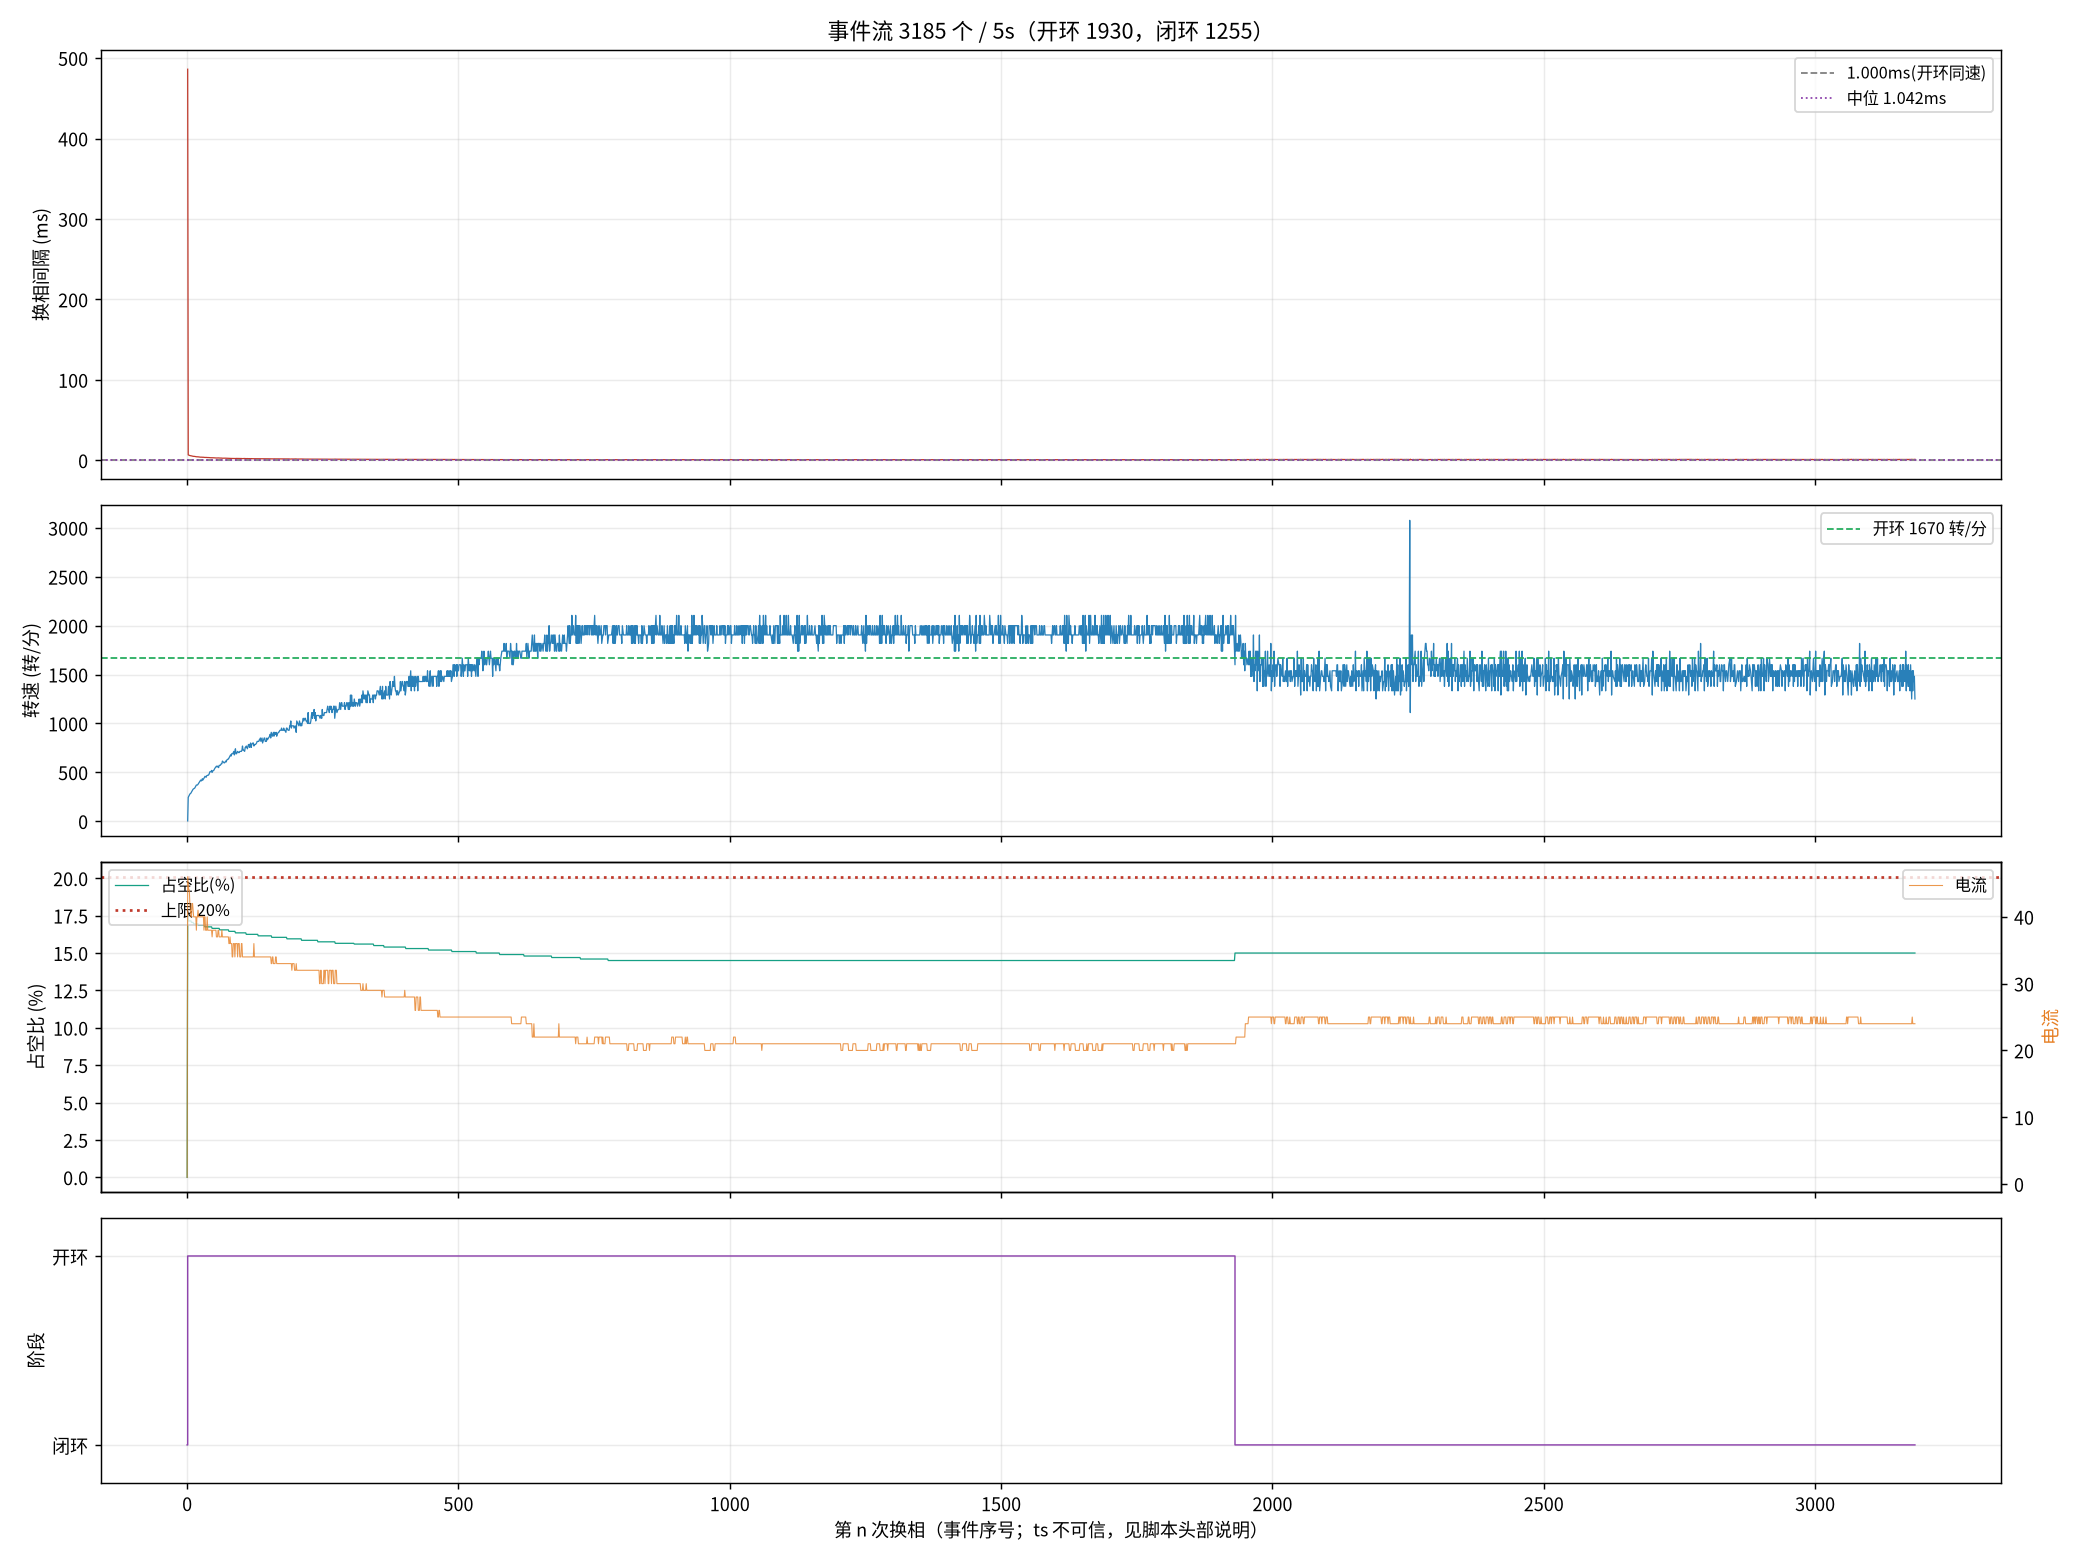

The data file committed next to this chart (first rows):
seq, ts_frame, delta, step, wait, duty, cur, stage, iov, startup_max, curlim_adj, ci, thiszctime, lastzctime, average_interval, advance, duty_setpoint, duty_max, bemf_timeout, zc_reject, input, stall_adj, desync
1, 27148, 7, 3, 4417, 0, 1, 0, 48, 400, 2000, 12305, 0, 0, 1563, 0, 0, 2000, 0, 0, 48, 0, 0
2, 38816, 14, 4, 4417, 351, 46, 1, 400, 400, 2000, 41248, 0, 0, 3101, 0, 351, 2000, 0, 0, 400, 0, 0
3, 38980, -52, 5, 4417, 343, 45, 1, 392, 400, 2000, 14000, 0, 0, 14023, 0, 343, 2000, 0, 1, 392, 0, 0
5, 39292, -33, 1, 4417, 343, 44, 1, 392, 400, 2000, 13300, 0, 0, 17473, 0, 343, 2000, 0, 2, 392, 0, 0
6, 39442, 133, 2, 4417, 343, 44, 1, 391, 400, 2000, 12900, 0, 0, 19136, 0, 343, 2000, 0, 3, 391, 0, 0
7, 39586, 37, 3, 4417, 343, 42, 1, 391, 400, 2000, 12700, 0, 0, 19186, 0, 343, 2000, 0, 3, 391, 0, 0
9, 39869, -88, 5, 4417, 343, 41, 1, 391, 400, 2000, 12100, 0, 0, 9863, 0, 343, 2000, 0, 4, 391, 0, 0
10, 40008, -24, 6, 4417, 343, 40, 1, 391, 400, 2000, 11900, 0, 0, 9625, 0, 343, 2000, 0, 5, 391, 0, 0
11, 40142, 40, 1, 4417, 341, 40, 1, 390, 400, 2000, 11600, 0, 0, 9413, 0, 341, 2000, 0, 6, 390, 0, 0
13, 40399, 100, 3, 4417, 341, 42, 1, 390, 400, 2000, 11200, 0, 0, 9013, 0, 341, 2000, 0, 7, 390, 0, 0
14, 40525, 14, 4, 4417, 341, 42, 1, 390, 400, 2000, 11000, 0, 0, 8825, 0, 341, 2000, 0, 7, 390, 0, 0
15, 40647, 152, 5, 4417, 341, 41, 1, 390, 400, 2000, 10800, 0, 0, 8650, 0, 341, 2000, 0, 7, 390, 0, 0
17, 40889, 156, 1, 4417, 339, 40, 1, 389, 400, 2000, 10500, 0, 0, 8338, 0, 339, 2000, 0, 8, 389, 0, 0
18, 41008, -7, 2, 4417, 339, 40, 1, 389, 400, 2000, 10300, 0, 0, 8200, 0, 339, 2000, 0, 9, 389, 0, 0
19, 41126, 72, 3, 4417, 339, 40, 1, 389, 400, 2000, 10200, 0, 0, 8063, 0, 339, 2000, 0, 9, 389, 0, 0
21, 41354, 172, 5, 4417, 339, 40, 1, 389, 400, 2000, 9900, 0, 0, 7813, 0, 339, 2000, 0, 10, 389, 0, 0
22, 41465, -12, 6, 4417, 339, 40, 1, 388, 400, 2000, 9800, 0, 0, 7700, 0, 339, 2000, 0, 10, 388, 0, 0
23, 41573, 135, 1, 4417, 339, 38, 1, 388, 400, 2000, 9600, 0, 0, 7588, 0, 339, 2000, 0, 11, 388, 0, 0
25, 41789, 96, 3, 4417, 339, 40, 1, 388, 400, 2000, 9400, 0, 0, 7375, 0, 339, 2000, 0, 12, 388, 0, 0
26, 41897, 62, 4, 4417, 339, 40, 1, 388, 400, 2000, 9300, 0, 0, 7275, 0, 339, 2000, 0, 12, 388, 0, 0
27, 42003, 150, 5, 4417, 339, 41, 1, 388, 400, 2000, 9200, 0, 0, 7188, 0, 339, 2000, 0, 13, 388, 0, 0
29, 42213, 141, 1, 4417, 337, 40, 1, 387, 400, 2000, 9000, 0, 0, 7013, 0, 337, 2000, 0, 13, 387, 0, 0
30, 42314, 72, 2, 4417, 337, 40, 1, 387, 400, 2000, 8900, 0, 0, 6938, 0, 337, 2000, 0, 13, 387, 0, 0
31, 42413, 75, 3, 4417, 337, 40, 1, 387, 400, 2000, 8800, 0, 0, 6863, 0, 337, 2000, 0, 13, 387, 0, 0
33, 42607, 148, 5, 4417, 337, 40, 1, 387, 400, 2000, 8600, 0, 0, 6713, 0, 337, 2000, 0, 15, 387, 0, 0
34, 42702, -47, 6, 4417, 337, 40, 1, 387, 400, 2000, 8500, 0, 0, 6638, 0, 337, 2000, 0, 16, 387, 0, 0
35, 42799, 122, 1, 4417, 337, 40, 1, 386, 400, 2000, 8400, 0, 0, 6563, 0, 337, 2000, 0, 17, 386, 0, 0
36, 42895, -132, 2, 4417, 337, 40, 1, 386, 400, 2000, 8300, 0, 0, 6488, 0, 337, 2000, 0, 17, 386, 0, 0
37, 42987, 89, 3, 4417, 337, 40, 1, 386, 400, 2000, 8200, 0, 0, 6413, 0, 337, 2000, 0, 18, 386, 0, 0
38, 43082, -107, 4, 4417, 337, 40, 1, 386, 400, 2000, 8200, 0, 0, 6338, 0, 337, 2000, 0, 19, 386, 0, 0
39, 43175, -5, 5, 4417, 337, 40, 1, 386, 400, 2000, 8100, 0, 0, 6275, 0, 337, 2000, 0, 20, 386, 0, 0
40, 43266, -45, 6, 4417, 337, 38, 1, 386, 400, 2000, 8000, 0, 0, 6213, 0, 337, 2000, 0, 20, 386, 0, 0
42, 43445, -117, 2, 4417, 337, 40, 1, 386, 400, 2000, 7900, 0, 0, 6088, 0, 337, 2000, 0, 21, 386, 0, 0
43, 43532, 84, 3, 4417, 335, 40, 1, 385, 400, 2000, 7800, 0, 0, 6038, 0, 335, 2000, 0, 22, 385, 0, 0
45, 43703, -13, 5, 4417, 335, 38, 1, 385, 400, 2000, 7700, 0, 0, 5925, 0, 335, 2000, 0, 22, 385, 0, 0
46, 43792, -26, 6, 4417, 335, 38, 1, 385, 400, 2000, 7600, 0, 0, 5875, 0, 335, 2000, 0, 22, 385, 0, 0
47, 43878, 12, 1, 4417, 335, 38, 1, 385, 400, 2000, 7500, 0, 0, 5825, 0, 335, 2000, 0, 23, 385, 0, 0
49, 44047, 91, 3, 4417, 335, 40, 1, 385, 400, 2000, 7400, 0, 0, 5725, 0, 335, 2000, 0, 24, 385, 0, 0
50, 44132, -15, 4, 4417, 335, 38, 1, 384, 400, 2000, 7400, 0, 0, 5675, 0, 335, 2000, 0, 25, 384, 0, 0
51, 44217, 152, 5, 4417, 335, 38, 1, 384, 400, 2000, 7300, 0, 0, 5638, 0, 335, 2000, 0, 26, 384, 0, 0
52, 44301, -33, 6, 4417, 335, 38, 1, 384, 400, 2000, 7300, 0, 0, 5588, 0, 335, 2000, 0, 26, 384, 0, 0
54, 44464, -118, 2, 4417, 335, 38, 1, 384, 400, 2000, 7200, 0, 0, 5513, 0, 335, 2000, 0, 26, 384, 0, 0
55, 44543, 20, 3, 4417, 335, 38, 1, 384, 400, 2000, 7100, 0, 0, 5475, 0, 335, 2000, 0, 26, 384, 0, 0
56, 44622, -81, 4, 4417, 335, 38, 1, 384, 400, 2000, 7000, 0, 0, 5438, 0, 335, 2000, 0, 27, 384, 0, 0
57, 44701, 145, 5, 4417, 335, 38, 1, 384, 400, 2000, 7000, 0, 0, 5388, 0, 335, 2000, 0, 27, 384, 0, 0
58, 44778, 156, 6, 4417, 335, 38, 1, 384, 400, 2000, 7000, 0, 0, 5350, 0, 335, 2000, 0, 28, 384, 0, 0
59, 44858, 99, 1, 4417, 333, 37, 1, 383, 400, 2000, 6900, 0, 0, 5313, 0, 333, 2000, 0, 28, 383, 0, 0
60, 44936, 56, 2, 4417, 333, 38, 1, 383, 400, 2000, 6900, 0, 0, 5275, 0, 333, 2000, 0, 29, 383, 0, 0
63, 45166, 57, 5, 4417, 333, 38, 1, 383, 400, 2000, 6700, 0, 0, 5175, 0, 333, 2000, 0, 32, 383, 0, 0
64, 45243, 93, 6, 4417, 333, 38, 1, 383, 400, 2000, 6700, 0, 0, 5138, 0, 333, 2000, 0, 33, 383, 0, 0
66, 45390, 38, 2, 4417, 333, 38, 1, 383, 400, 2000, 6600, 0, 0, 5063, 0, 333, 2000, 0, 34, 383, 0, 0
67, 45464, 47, 3, 4417, 333, 38, 1, 383, 400, 2000, 6600, 0, 0, 5025, 0, 333, 2000, 0, 35, 383, 0, 0
68, 45537, -95, 4, 4417, 333, 38, 1, 382, 400, 2000, 6500, 0, 0, 5000, 0, 333, 2000, 0, 35, 382, 0, 0
69, 45609, -14, 5, 4417, 333, 38, 1, 382, 400, 2000, 6500, 0, 0, 4963, 0, 333, 2000, 0, 36, 382, 0, 0
70, 45680, 20, 6, 4417, 333, 37, 1, 382, 400, 2000, 6400, 0, 0, 4938, 0, 333, 2000, 0, 37, 382, 0, 0
71, 45752, 97, 1, 4417, 333, 37, 1, 382, 400, 2000, 6400, 0, 0, 4900, 0, 333, 2000, 0, 37, 382, 0, 0
72, 45823, 30, 2, 4417, 333, 37, 1, 382, 400, 2000, 6400, 0, 0, 4875, 0, 333, 2000, 0, 37, 382, 0, 0
74, 45963, -60, 4, 4417, 333, 38, 1, 382, 400, 2000, 6300, 0, 0, 4813, 0, 333, 2000, 0, 39, 382, 0, 0
75, 46036, -18, 5, 4417, 333, 38, 1, 382, 400, 2000, 6300, 0, 0, 4788, 0, 333, 2000, 0, 41, 382, 0, 0
76, 46106, -4, 6, 4417, 333, 37, 1, 382, 400, 2000, 6200, 0, 0, 4763, 0, 333, 2000, 0, 42, 382, 0, 0
... 3,125 more rows
